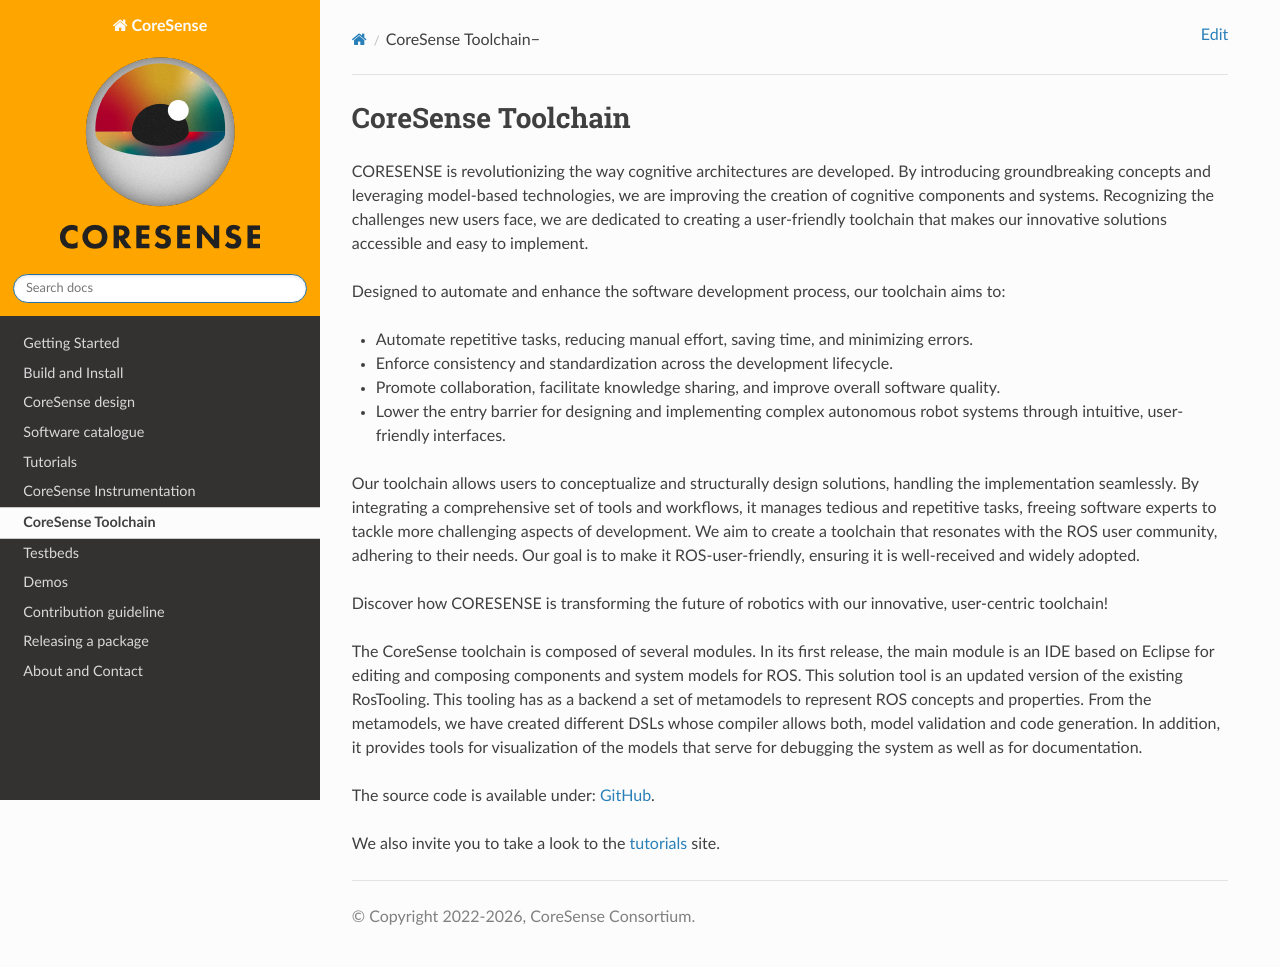

repository: CoreSenseEU/CoreSenseEU.github.io · page: toolchain/index.html · generator: jekyll

.. _toolchain_introduction:

CoreSense Toolchain
***********************

CORESENSE is revolutionizing the way cognitive architectures are developed. By introducing groundbreaking concepts and leveraging model-based technologies, we are improving the creation of cognitive components and systems. Recognizing the challenges new users face, we are dedicated to creating a user-friendly toolchain that makes our innovative solutions accessible and easy to implement. 

Designed to automate and enhance the software development process, our toolchain aims to: 

- Automate repetitive tasks, reducing manual effort, saving time, and minimizing errors.

- Enforce consistency and standardization across the development lifecycle.

- Promote collaboration, facilitate knowledge sharing, and improve overall software quality.

- Lower the entry barrier for designing and implementing complex autonomous robot systems through intuitive, user-friendly interfaces. 

Our toolchain allows users to conceptualize and structurally design solutions, handling the implementation seamlessly.  By integrating a comprehensive set of tools and workflows, it manages tedious and repetitive tasks, freeing software experts to tackle more challenging aspects of development. We aim to create a toolchain that resonates with the ROS user community, adhering to their needs. Our goal is to make it ROS-user-friendly, ensuring it is well-received and widely adopted. 

Discover how CORESENSE is transforming the future of robotics with our innovative, user-centric toolchain! 

The CoreSense toolchain is composed of several modules. In its first release, the main module is an IDE based on Eclipse for editing and composing components and system models for ROS. This solution tool is an updated version of the existing RosTooling. This tooling has as a backend a set of metamodels to represent ROS concepts and properties. From the metamodels, we have created different DSLs whose compiler allows both, model validation and code generation. In addition, it provides tools for visualization of the models that serve for debugging the system as well as for documentation.

The source code is available under: `GitHub <https://github.com/ipa320/RosTooling>`_.

We also invite you to take a look to the `tutorials <https://ipa320.github.io/RosTooling.github.io/>`_ site.
